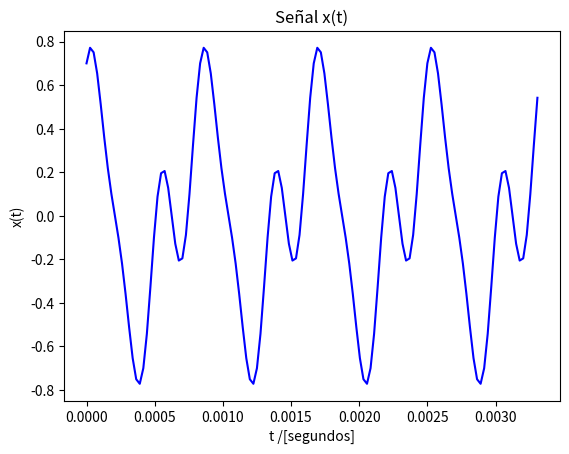

Write Python code to recreate this figure. (Note: this script raises an exception after producing the figure.)
# Bibliotecas
import matplotlib.pyplot as plt
import numpy as np
import math, os

# Frecuencia base (centro geometrico)
f_b = 600               # frecuencia base en Hz
F_s = 4 * 16 * f_b      # frecuencia de muestreo
N = 128                  # vector size

#intervalo de tiempo de la gráfica
t = np.linspace(0.0, ((N-1) / F_s) , num = N)

# Frecuencias derivadas
f_1 = 2 * f_b
f_2 = 4 * f_b
f_3 = 6 * f_b

# Amplitudes menores a 1.0
A_1 = 0.5
A_2 = 0.3
A_3 = 0.2

# valor del parametro T_b , Tb
Tb = 1.0/300

# Expresion de x(t), funcion para generar vector de muestras.
def x(t):
    x_t =   A_1 * np.cos(2 * np.pi * f_1 * t)           \
            + A_2 * np.sin(2 * np.pi * f_2 * t)         \
            + A_3 * np.cos(2* np.pi * f_3 * t)
    return x_t

# Determina potencia promedio de x, Px
def Power(N):
    energ = Energy(N)
    Px = (1.0/N) * energ
    return Px

def Energy(N):
    counter = 0.0
    for k in range(0,N):
        counter += np.absolute ((x(k/F_s))**2)
    return counter

# Determina N_T
def N_b(T):
    N_T = T * F_s
    return N_T

def main():


    # Plotting del grafico
    plt.plot(t, x(t), 'b')
    plt.title('Señal x(t)')
    plt.ylabel("x(t)")
    plt.xlabel("t /[segundos]")

    # Guardar el grafico
    path = "../img"
    if not os.path.exists("../img"):
    	os.mkdir(path,0o777);
    plt.savefig("../img/1-SenPotencia.png")
    print ("<<<<<<<Gráfico guardado en ./img/1-SenPotencia.png>>>>>>> \n" +
            'Resultados:')

    plt.show()

    # Potencia
    print( '->Potencia promedio de x, P_x: ' + str(Power(N)) + ' W. ')
    # Energia
    print( '->Energía promedio de x, E_x: ' + str(Energy(N)) + ' J.')

    Nb = int (N_b(Tb))
    PowNb = Power(Nb)
    EnNb = Energy(Nb)

    print('->Tb = ' + str(Tb) + ' s.')
    #N_Tb
    print ('->Número de muestras para el intervalo [0,Tb]: '+ str( Nb ) )

    print('->Potencia promedio de x en el intervalo[0,Tb], PxTb = '
        + str(PowNb) + ' W. ')

    print('->Energía promedio de x en el intervalo[0,Tb], ExTb = '
        + str(EnNb) + ' J.')

    print('->Valor de  PxTb*NTb = '
        + str( PowNb *Nb) + ' J.')

    if np.around(PowNb*Nb, decimals = 2) == np.around(EnNb,decimals = 2) :
        print( '->Los resultados anteriores sí coinciden.')
    else:
        print('->Los resultados anteriores no coinciden.')

# Definicion de main
if __name__ == '__main__':
    main()
